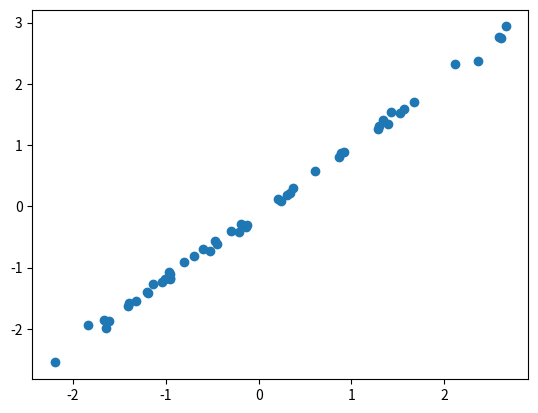

Source code (Python):
from scipy.stats import invgamma, norm
from scipy.special import gammaln, gamma, polygamma, erf, erfc, expit, log_expit
from scipy.integrate import quad
from numpy import log, sqrt, exp, linspace, array, zeros, ones, arange, pi as π, inf
import numpy as np
import copy
from scipy import linalg
from scipy.optimize import minimize
from matplotlib import pyplot as plt

import warnings
warnings.filterwarnings("error")



def almost_log_expit(x):
    return - 2 * exp(- π * x**2 / 16) / π + x / 2 * erfc(sqrt(π) * x / 4)

class Model():

    def __init__(self, n, α=1.2, β=0.5):
        self.n = n
        self.α = α
        self.β = β

        # Consider the binomial distribution over 10 stars, obtained by flipping a coin
        # ten times and summing the number of heads. It has a standard deviation of
        # √(5/2) ~ 1.5811. The difference between two adjacent start ratings is thus
        # √(2/5) ~ 0.6325.

        # Based on this intuition, we call a difference of √(2/5) standard deviation
        # a "star" of difference.

        # Assuming this is an intuitive notion of a "star", what are odds
        # should an additional star confer to an item in a heads up match?

        # If those comparisons are hard to judge and very subjective, maybe only 55% of the time?
        # If they're very clear, perhaps over 95% of the time?

        # Using a logistic rule:
        # 55% would correspond to a standard deviation of √(5/2) Log(11/9) ~ 0.317
        # 99% would correspond to a standard deviation of √(5/2) Log[19] ~ 4.656

        # None of this is very rigorous, but it gives use some sense of the scale
        # of standard deviations we're dealing with. Clearly 0.0001 and 100 are silly.

        # These roughlt correspond to the 1% and 99% tails of the InverseGamma(1.2, 0.5)
        # distribution for the variance.
        # chance of beat between adjacent stars



    def entropy(self):
        return invgamma.entropy(self.α, scale=1/self.β) + norm.entropy(scale=sqrt(self.v)) * self.n

    def rvs(self):
        v = invgamma.rvs(self.α, scale=1/self.β)
        return Instance(v, norm.rvs(loc=0, scale=sqrt(v), size=self.n))

    def logP(self, instance, obs):
        return (
            invgamma(self.α, scale=1/self.β).logpdf(instance.v) + norm(loc=0, scale=sqrt(instance.v)).logpdf(instance.z).sum() +
            # log_expit([instance.z[o[0]] - instance.z[o[1]] for o in obs]).sum()
            almost_log_expit(np.array([instance.z[o[0]] - instance.z[o[1]] for o in obs])).sum())

class Instance():

    def __init__(self, v, z):
        self.v = v
        self.z = z
        self.n = len(z)

    def __repr__(self) -> str:
        return f"Instance(√v={np.sqrt(self.v)}, z={self.z})"

    def observe(self, n_obs):
        obs = np.zeros((self.n, self.n))
        for _ in range(n_obs):
            i = np.random.randint(self.n)
            while True:
                j = np.random.randint(self.n)
                if i != j:
                    break
            if np.random.rand() < expit(self.z[i] - self.z[j]):
                obs[i,j] += 1
            else:
                obs[j, i] += 1
        return obs

class GradientHessian():

    def __init__(self, n):
        self.val = 0
        self.n = n
        self.g = zeros(2*n+2)
        self.h = zeros((2*n+2, 2*n+2))
        # format: μ, σ, α, β

    def __add__(self, other):
        self.val += other.val
        self.g += other.g
        self.h += other.h
        return self

    def __sub__(self, other):
        self.val -= other.val
        self.g -= other.g
        self.h -= other.h
        return self

    def gα(self):
        return self.g[2 * self.n: 2 * self.n+1]

    def gβ(self):
        return self.g[2 * self.n + 1 : 2 * self.n + 2]

    def gμ(self):
        return self.g[:self.n]

    def gσ(self):
        return self.g[self.n:2*self.n]

    def hαα(self):
        return self.h[2 * self.n : 2 * self.n + 1, 2 * self.n : 2 * self.n + 1]

    def hαβ(self):
        return self.h[2 * self.n : 2 * self.n + 1, 2 * self.n + 1 : 2 * self.n + 2]

    def hββ(self):
        return self.h[2 * self.n + 1 : 2 * self.n + 2, 2 * self.n + 1 : 2 * self.n + 2]

    def hμμ(self):
        return self.h[:self.n, :self.n]

    def hμσ(self):
        return self.h[:self.n, self.n:2*self.n]

    def hσσ(self):
        return self.h[self.n:2*self.n, self.n:2*self.n]

    def hμα(self):
        return self.h[:self.n, 2*self.n : 2*self.n + 1]

    def hσα(self):
        return self.h[self.n:2*self.n, 2*self.n : 2*self.n + 1]

    def hμβ(self):
        return self.h[:self.n, 2*self.n+1 : 2*self.n + 2]

    def hσβ(self):
        return self.h[self.n:2*self.n, 2*self.n+1 : 2*self.n + 2]



class VBayes():

    def __init__(self, model):
        self.model = model

        self.params = zeros(2*model.n+2)
        self.n = model.n

        # Given that the variance is picked from an inverse gamma distribution, the
        # posterior should be a student t distribution with 2 a degrees of freedom
        # and scaling factor √(b/a). We minimize the KL divergence between a normal
        # and that distribution by picking a standard deviation approximately equal to
        # √(b/a) (1 + 3 / (6 a + 2 a²))
        self.params[self.n : 2 * self.n] = ones(model.n) * sqrt(model.β  / model.α) * (1 + 3 / (6 * model.α + 2 * model.α**2))

        # Parameters of the distribution reprensting the posterior of model.v
        self.params[2 * self.n] = model.α
        self.params[2 * self.n + 1] = model.β

    def μ(self):
        return self.params[:self.n]

    def σ(self):
        return self.params[self.n:2*self.n]

    def α(self):
        return self.params[2*self.n : 2*self.n + 1]

    def β(self):
        return self.params[2*self.n+1 : 2*self.n + 2]

    def logQ(self, instance):
        return invgamma(self.α()[0], scale=1/self.β()[0]).logpdf(instance.v) + norm(loc=self.µ(), scale=self.σ()).logpdf(instance.z).sum()

    def rvs(self):
        return Instance(invgamma.rvs(self.α()[0], scale=1/self.β()[0]), norm.rvs(loc=self.µ(), scale=self.σ()))


    def __gradient_invgamma_entropy__(self):
        """" The gradient of the entropy of an inverse gamma distribution with respect to its parameters. """
        α, β = self.α()[0], self.β()[0]
        gα = 1 - (1 + α) * polygamma(1, α)
        gβ = - 1 / β

        gh = GradientHessian(self.n)
        gh.val = invgamma.entropy(α, scale=1/β)
        gh.gα()[0] = gα
        gh.gβ()[0] = gβ # negative but we subtract that so this pushes beta *down*
        gh.hαα()[0] = -polygamma(1, α) - ((1 + α) * polygamma(2, α))
        gh.hββ()[0] = 1/β**2

        #return Gradient(α = gα, β = gβ, value = invgamma.entropy(α, scale=1/β))
        return gh

    def __gradient_normal_entropy__(self):
        """ The gradient of the entropy of a normal distribution with respect to its parameters. """
        σ = self.σ()
        #  gµ = zeros(self.model.n) # µ does not contribute to the entropy

        gh = GradientHessian(self.n)
        gh.val = norm.entropy(scale=σ).sum()
        gh.gσ()[:] = 1 / σ # we subtract the entropy gradient, so when we minimize this pushes σ to be bigger
        gh.hσσ()[:] = np.diag(-1/σ**2)

        return gh
        #return Gradient(µ = gµ, σ = gσ, value = norm.entropy(scale=σ).sum())

    def __gradient_gamma_cross_entropy__(self):
        """ gradient of ∫ - InvGamma(α, β, v) log( InvGamma(α', β', v)) dv"""

        # we try to mimimize this one, this means this pushes α and β towards the hyperparameter's α and β
        α, β = self.α()[0], self.β()[0]
        gα = β / self.model.β - (1 + self.model.α) * polygamma(1, α)
        gβ  = α / self.model.β - (1 + self.model.α) / β
        value = α * β / self.model.β + self.model.α * log(self.model.β) + gammaln(self.model.α) - (1 + self.model.α) * (log(β) + polygamma(0, α))

        gαα = -(1 + self.model.α) * polygamma(2, α)
        gββ = (1 + self.model.α) / β**2
        gαβ = 1 / self.model.β

        gh = GradientHessian(self.n)
        gh.val = value

        gh.gα()[0] = gα
        gh.gβ()[0] = gβ
        gh.hαα()[0] = gαα
        gh.hββ()[0] = gββ
        gh.hαβ()[0] = gαβ

        return gh

        #return Gradient(α = gα, β = gβ, value = value)

    def __gradient_normal_cross_entropy__(self):
        """ gradient of ∫∫ - InvGamma(α, β, v) Normal(μ, σ, z) log(Normal(0, √v)) dv dz """
        α, β = self.α()[0], self.β()[0]
        µ, σ = self.µ(), self.σ()
        n = self.model.n
        gμ = α * β * μ
        gσ = α * β * σ # this pushes σ to be smaller
        gα = 1/2 * (β * (μ**2 + σ**2).sum() - n * polygamma(1, α))
        gβ = 1/2 * (α * (μ**2 + σ**2).sum() - n / β)
        value = 1/2 * (α * β * (μ**2 + σ**2).sum() + n * (log(2 * π / β) - polygamma(0, α)))

        gh = GradientHessian(self.n)
        gh.val = value
        gh.gα()[0] = gα
        gh.gβ()[0] = gβ
        gh.gμ()[:] = gμ
        gh.gσ()[:] = gσ


        hαα = - 1 / 2 * n * polygamma(2, α)
        hαβ = 1/2 * (μ**2 + σ**2).sum()
        hββ = n / (2 * β**2)
        hμα = β * μ
        hμβ = α * μ
        hσα = β * σ
        hσβ = α * σ
        hμμ = α * β * np.eye(n)
        hσσ = α * β * np.eye(n)

        gh.hαα()[0] = hαα
        gh.hαβ()[0] = hαβ
        gh.hββ()[0] = hββ
        gh.hμα()[:,0] = hμα
        gh.hμβ()[:,0] = hμβ
        gh.hσα()[:,0] = hσα
        gh.hσβ()[:,0] = hσβ
        gh.hμμ()[:] = hμμ
        gh.hσσ()[:] = hσσ

        return gh

        # return Gradient(α = gα, β = gβ, μ = gμ, σ = gσ, value = value)

    def __gradient_observations__(self, obs):
        """ gradient of  Σ_ij  o[i,j] ∫ Normal(μi - μj, √(σi²+σj²), δ) log(1 + e^(-δ)) dδ """
        # let σ = √(σi²+σj²) and μ = μi - μj
        # dμ / dμi = 1
        # dμ / dμj = -1
        # dσ / dσi = σi / √(σi^2 + σj^2)
        # dσ / dσj = σj / √(σi^2 + σj^2)
        # This can be approximated by the approximation to the logistic-normal integral
        # by approximating the logistic sigmoid with the erf function, and integrating that
        # to get an approximation of the cumulative function log(1 + e^(-x))
        # log(1+ e^(-x)) ~ 2 e^(-π x²/16) / π - (1/2) x erfc(√(π) x / 4)

        # ∫ Normal(μ, σ), δ) log(1 + e^(-δ)) ~ ∫ Normal(μ, σ), δ) (2 e^(-π x²/16) / π - (1/2) x erfc(√(π) x / 4)) dδ
        # after some heroic integration we get that the right term is
        # e^(-π μ²/(16 + 2 π σ²)) √(8 + π σ²) / (√2 π) - 1/2 μ erfc(√(π) μ / √(16 + 2 π σ²))

        # let h = √((16 + 2 π σ²)/π)
        # the derivative wrt μ is:  - 1/2 erfc(μ / h)
        # the derivative wrt σ is:  exp(-(μ/h)²) σ / (√π h)

        # note: if f(a,b) = g(c(a,b)) then
        # d²f/dadb = d²g/dc² (dc/da)(dc/db) + dg/dc d²c/(da db)

        µ, σ = self.µ(), self.σ()

        gh = GradientHessian(self.n)
        for i in range(0, self.n):
            for j in range(0, self.n):

                if obs[i, j] == 0:
                    continue
                else:
                    count = obs[i, j]


                σδ = sqrt(σ[i]**2 + σ[j]**2)
                μδ = μ[i] - μ[j]
                h = sqrt(16/π + 2 * σδ**2)

                gh.val -= count * (exp(-(μδ/h)**2) *  h / (2 * sqrt(π)) - 1/2 * μδ * (1 - erf(μδ/h)))

                gμδ = - 1 / 2 * (1 - erf(μδ / h)) # negative
                gσδ = - exp(-(μδ/h)**2) * σδ / (sqrt(π) * h)  # negative, but this is subtracted so, so this makes σ smaller

                hμμδ = - exp(-(μδ/h)**2) / (sqrt(π) * h)
                hμσδ = 2 * μδ * σδ * exp(-(μδ/h)**2) / (sqrt(π) * h**3)
                hσσδ = - exp(-(μδ/h)**2) * (256 + 4 * π * σδ**2 * (8 + μδ**2)) / (π**(5/2) * h**5)

                gh.gμ()[i] += count * (-gμδ)
                gh.gμ()[j] += count * gμδ

                gh.gσ()[i] += count * (gσδ * σ[i] / σδ)
                gh.gσ()[j] += count * (gσδ * σ[j] / σδ)

                gh.hμμ()[i,i] += count * hμμδ
                gh.hμμ()[j,j] += count * hμμδ
                gh.hμμ()[min(i,j), max(i,j)] += count * (-hμμδ)

                gh.hσσ()[i,i] += count * (hσσδ * (σ[i]/σδ)**2 + gσδ * σ[j]**2/σδ**3)
                gh.hσσ()[min(i,j), max(i,j)] += count * (hσσδ * (σ[i]*σ[j] / σδ**2) - gσδ * σ[i]*σ[j] / σδ**3)
                gh.hσσ()[j,j] += count * (hσσδ * (σ[j]/σδ)**2 + gσδ * σ[i]**2/σδ**3)

                gh.hμσ()[i,i] += count * hμσδ * σ[i] / σδ
                gh.hμσ()[i,j] += count * hμσδ * σ[j] / σδ
                gh.hμσ()[j,i] += count *  (-hμσδ * σ[i] / σδ)
                gh.hμσ()[j,j] += count *  (-hμσδ * σ[j] / σδ)


        # return Gradient(μ = gμ, σ = gσ, value = value)

        return gh

    def gradient(self, obs):
        # Compute the gradient of the paramters (µ, σ, α, β) with respect to the KL divergence
        # of the approximate posterior with the true posterior.

        # sum Q(Z) log Q(Z) / P(Z|X) = sum Q(Z) log Q(Z) - sum Q(Z) log P(Z|X)
        # start with the first one, the entropy

        gh = GradientHessian(self.n)

        # ∫ - InvGamma(α, β, v) log(InvGamma(α, β, v))
        gh -= self.__gradient_invgamma_entropy__()


        # ∫ - InvGamma(α, β, v) log(InvGamma(α, β, v))
        gh -= self.__gradient_normal_entropy__()

        # ∫ - InvGamma(α, β, v) log( InvGamma(α', β', v)) dv
        gh += self.__gradient_gamma_cross_entropy__()

        # ∫∫ - InvGamma(α, β, v) Normal(μ, σ, z) log(Normal(0, √v)) dv dz
        gh += self.__gradient_normal_cross_entropy__()

        # Σ_ij  o[i,j] ∫ Normal(μi - μj, √(σi²+σj²), δ) log(1 + e^(-δ)) dδ
        gh -= self.__gradient_observations__(obs)

        if np.any(np.isnan(gh.g)):
            raise ValueError("NaN in gradient")
        if np.any(np.isnan(gh.h)):
            raise ValueError("NaN in hessian")
        return gh

    def fit(self, obs, niter=100000, tol=1e-4, verbose=True):
        last_val = None
        for i in range(niter):
            gh = self.gradient(obs)
            if last_val and np.abs(last_val - gh.val)/np.abs(gh.val) < tol:
                break
            last_val = gh.val

            # BEGIN TEST
            # gh1 = self.__gradient_observations__(obs)
            # ε = np.random.randn(2 * self.n + 2) * 1e-5
            # ε[1:] = 0.0 # let's see if mu works

            # self.params += ε
            # gh2 = self.__gradient_observations__(obs)
            # self.params -= ε

            # first_order = gh1.g.dot(ε)
            # second_order = ε.dot(gh1.h - 0.5 * np.diag(np.diag(gh1.h))).dot(ε)
            # actual = gh2.val - gh1.val
            # if np.abs(actual) > 1e-20 and np.abs((actual - first_order)) > 1e-20:
            #     error = np.abs(actual - first_order) / np.abs(actual)
            #     print(f"first order relative error : {error}")
            #     second_order_error = np.abs((actual - first_order) - second_order) / np.abs(actual - first_order)
            #     print(f"second order relative error : {second_order_error}")

            # END TEST


            # Newton step

            # check the condition number of gh.h


            G = gh.g
            H = gh.h

            H[self.n:,self.n:] *= self.params[self.n:].reshape(-1,1).dot(self.params[self.n:].reshape(1,-1))
            G[self.n:] *= self.params[self.n:]

            # don't touch α and β
            #gh.g = gh.g[:-2]
            #gh.h = gh.h[:-2,:-2]

            # newton update for the log of positive parameters

            λ = 1e-8

            while True:
                try:
                    diff =  linalg.solve(gh.h + np.diag(np.diag(gh.h) * (1 + λ)), gh.g, assume_a='sym')

                    old_params = self.params.copy()
                    self.params[:self.n] -= diff[:self.n]
                    factor = exp(-diff[self.n:])
                    # factor[:-2] = np.clip(factor[:-2], 0.999, 1.001)
                    self.params[self.n:] *= factor

                    if self.gradient(obs).val < gh.val: # if it's better stop
                        break

                    else:
                        self.params = old_params
                        λ *= 10 # otherwise increase the conditioning

                except RuntimeWarning as r:
                    λ *= 10



            # Sanity clamp α, β, σ to be positive
            #self.params[self.n:] = np.clip(self.params[self.n:], 1e-6, inf)

            # Todo remove, prevent a and b from collpasing to see if that causes the ill conditioning



            #self.params[-1] = np.clip(self.params[-1], 0.01, inf)
            #self.params[-2] = np.clip(self.params[-1], 0.01, inf)



            # to check gradients
            #new_val = self.gradient(obs).value
            #print((new_val - gradient.value), -lr * (gradient.α**2 + gradient.β**2 + (gradient.σ**2 + gradient.µ**2).sum()))



            # ensure that the parameters are valid
            #self.σ = np.maximum(self.σ, 1e-6)
            #self.α = np.maximum(self.α, 1e-6)
            #self.β = np.maximum(self.β, 1e-6)

            if verbose:
                print(gh.val) # , "KL~", self.KL(obs))



    def v95(self):
        return sqrt(invgamma(self.α()[0], scale=1/self.β()[0]).interval(0.95))

    def KL(self, obs, max_iter=2000, accuracy_goal=1e-6):
        # Compute the KL divergence between the approximate posterior and the true posterior using monte carlo sampling

        cum_sum, cum_sum2 = 0, 0
        for i in range(max_iter):
            instance = self.rvs()
            lq = self.logQ(instance)
            lp = self.model.logP(instance, obs)
            sample = (lq - lp)
            cum_sum += sample
            cum_sum2 += sample**2
            mean = cum_sum / (i + 1)
            var = cum_sum2 / (i + 1) - mean**2

            # 95% interval
            interval = 1.96 * sqrt(var / (i + 1))
            if np.abs(interval / mean) < accuracy_goal and i > 100:
                return (mean - interval, mean + interval)
        return (mean - interval, mean + interval)

    def __str__(self):
        return f"Q(α={self.α()[0]}, β={self.β()[0]}, µ={self.µ()}, σ={self.σ()}, √v~{self.v95()})"


def test():
    m = Model(n=50)
    v = VBayes(m)

    instance = m.rvs()
    obs = instance.observe(50*50 * 20)
    print(v)



    # ε = 1e-8
    # np.core.arrayprint._line_width = 200

    # max_so_far = 0.0
    # for p,func in enumerate([lambda v, _: v.__gradient_invgamma_entropy__(),
    # lambda  v, _: v.__gradient_normal_entropy__(),
    # lambda  v, _: v.__gradient_gamma_cross_entropy__(),
    # lambda  v, _:  v.__gradient_normal_cross_entropy__(),
    # lambda  v, obs:  v.__gradient_observations__(obs)]):
    #     gh = func(v, obs)
    #     for i in range(0, 2 * v.n + 2):
    #         v.params[i] += ε
    #         gh2 = func(v, obs)
    #         v.params[i] -= ε
    #         mx = np.max(np.abs(((gh2.g - gh.g) / ε)[i:] -  gh.h[i,i:]))
    #         if mx > max_so_far:
    #             max_so_far = mx
    #             best = (p, i, np.argmax(np.abs(((gh2.g - gh.g) / ε)[i:] -  gh.h[i,i:])))
    #             if mx > 1e-6:
    #                 print('plouf')

    #         print(i, ((gh2.g - gh.g) / ε)[i:] -  gh.h[i,i:],'\n\n')
    # print(max_so_far, best)

    v.fit(obs, verbose=True)

    class Memoizer():

        def __init__(self, vbayes):
            self.gh = None
            self.vbayes = vbayes
            self.n = vbayes.n

        def adjust_params(self, params):
            params[self.n:] = np.exp(params[self.n:])
            return

        def adjust_gh(self, gh, params):
            self.gh.h[self.n:,self.n:] *= params[self.n:].reshape(-1,1).dot(params[self.n:].reshape(1,-1))
            self.gh.g[self.n:] *= params[self.n:]

        def f(self, params):
            self.adjust_params(params)
            if np.any(params != self.vbayes.params) or self.gh is None:
                self.vbayes.params = params
                self.gh = self.vbayes.gradient(obs)
                self.adjust_gh(self.gh, params)

            return self.gh.val

        def grad(self, params):
            self.adjust_params(params)
            if np.any(params != self.vbayes.params):
                self.vbayes.params = params
                self.gh = self.vbayes.gradient(obs)
                self.adjust_gh(self.gh, params)
            return self.gh.g

        def hess(self, params):
            self.adjust_params(params)
            if np.any(params != self.vbayes.params):
                self.vbayes.params = params
                self.gh = self.vbayes.gradient(obs)
                self.adjust_gh(self.gh, params)
            return self.gh.h

    memo = Memoizer(v)
    params = v.params.copy()
    params[v.n:] = np.log(params[v.n:])
    #minimize(memo.f, params, jac=memo.grad, hess=memo.hess, method='trust-ncg', options={'maxiter': 100000, 'disp': True})




    print(v, instance)
    from matplotlib import pyplot as plt
    plt.scatter(v.μ(), instance.z)
    plt.show()


if __name__ == '__main__':
    test()
